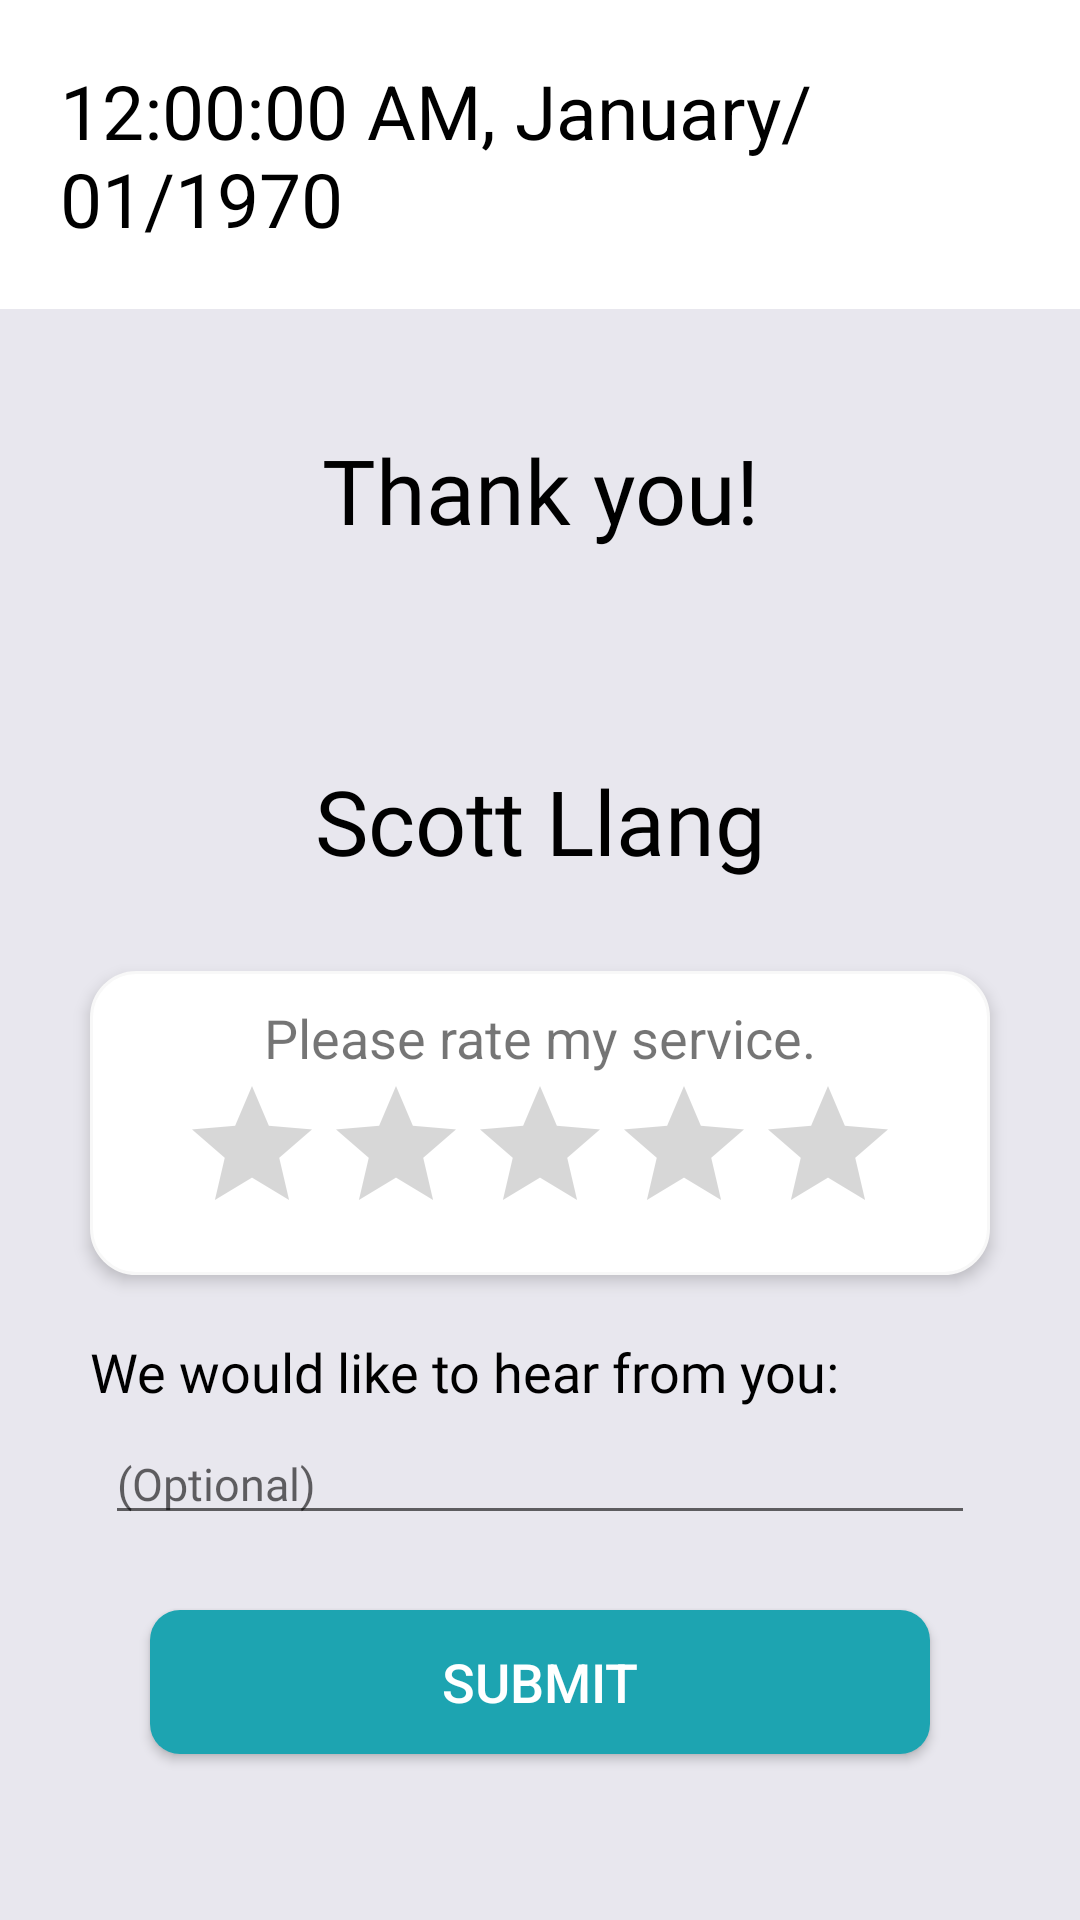

Produce the Android XML layout that renders to this screen, including the resource entries it uses.
<!-- AndroidManifest.xml: application theme AppTheme -->
<!-- res/layout/driver_rating_layout.xml -->
<?xml version="1.0" encoding="utf-8"?>
<LinearLayout xmlns:android="http://schemas.android.com/apk/res/android"
    android:orientation="vertical" android:layout_width="match_parent"
    android:layout_height="match_parent"
    android:background="#B0E1DFE9">

    <TextClock
        android:layout_width="match_parent"
        android:layout_height="wrap_content"
        android:background="@android:color/white"
        android:padding="20dp"
        android:textSize="25sp"
        android:textColor="@android:color/black"
        android:format12Hour="hh:mm:ss a, MMMM/dd/yyyy"/>

        <ScrollView
            android:layout_width="match_parent"
            android:layout_height="match_parent">
            <LinearLayout
                android:layout_width="match_parent"
                android:layout_height="wrap_content"
                android:orientation="vertical"
                android:padding="20dp">
                <TextView
                    android:layout_width="match_parent"
                    android:layout_height="wrap_content"
                    android:text="Thank you!"
                    android:textColor="@android:color/background_dark"
                    android:textSize="30sp"
                    android:textAlignment="center"
                    android:fontFamily="@font/robotocondensedbold"
                    android:padding="10dp"
                    android:layout_margin="10dp"/>

                <ImageView
                    android:id="@+id/driver_photo"
                    android:layout_width="match_parent"
                    android:layout_height="wrap_content"
                    android:src="@mipmap/ic_launcher"
                    android:layout_margin="10dp"
                    android:padding="5dp"/>

                <TextView
                    android:layout_width="match_parent"
                    android:layout_height="wrap_content"
                    android:text="Scott Llang"
                    android:textColor="@android:color/background_dark"
                    android:textSize="30sp"
                    android:fontFamily="@font/helveticaneuecyr_light"
                    android:textAlignment="center"
                    android:padding="10dp"
                    android:layout_margin="10dp"/>

                <LinearLayout
                    android:layout_width="match_parent"
                    android:layout_height="wrap_content"
                    android:orientation="vertical"
                    android:gravity="center"
                    android:background="@drawable/round_border"
                    android:padding="10dp"
                    android:layout_margin="10dp"
                    android:elevation="3dp">

                    <TextView
                        android:layout_width="match_parent"
                        android:layout_height="wrap_content"
                        android:text="Please rate my service."
                        android:textSize="18sp"
                        android:textAlignment="center"/>

                    <RatingBar
                        android:layout_width="wrap_content"
                        android:layout_height="wrap_content"
                        android:numStars="5"/>

                </LinearLayout>
                <LinearLayout
                    android:layout_width="match_parent"
                    android:layout_height="wrap_content"
                    android:orientation="vertical"
                    android:padding="10dp">
                    <TextView
                        android:layout_width="wrap_content"
                        android:layout_height="wrap_content"
                        android:text="We would like to hear from you: "
                        android:gravity="center_vertical"
                        android:fontFamily="@font/robotocondensedbold"
                        android:textColor="@android:color/black"
                        android:textSize="18sp"/>
                    <EditText
                        android:layout_width="match_parent"
                        android:layout_height="wrap_content"
                        android:gravity="center_vertical"
                        android:textColor="@android:color/black"
                        android:fontFamily="@font/robotobold"
                        android:textSize="15sp"
                        android:layout_margin="5dp"
                        android:hint="(Optional)"/>

                    <Button
                        android:id="@+id/submit_btn_rate_driver"
                        android:layout_width="match_parent"
                        android:layout_height="wrap_content"
                        android:background="@drawable/standard_button_background"
                        android:textColor="@android:color/white"
                        android:textSize="18sp"
                        android:layout_margin="20dp"
                        android:text="Submit"/>
                </LinearLayout>

            </LinearLayout>
        </ScrollView>
</LinearLayout>
<!-- resources referenced by this layout -->
<resources>
  <!-- drawable round_border (drawable) -->
  <?xml version="1.0" encoding="utf-8"?>
  <shape xmlns:android="http://schemas.android.com/apk/res/android"
      android:shape="rectangle">
  
      <corners android:radius="15dp"/>
      <stroke android:color="@color/bg"
          android:width="1dp"/>
      <solid android:color="@android:color/white"/>
  </shape>
  <!-- drawable standard_button_background (drawable) -->
  <?xml version="1.0" encoding="utf-8"?>
  <shape xmlns:android="http://schemas.android.com/apk/res/android"
      android:shape="rectangle">
  
      <solid android:color="#1DA4B1"/>
      <corners android:radius="10dp"/>
  
  </shape>
  <style name="AppTheme" parent="Theme.AppCompat.Light.DarkActionBar">
          
          <item name="colorPrimary">@color/colorPrimary</item>
          <item name="colorPrimaryDark">@color/colorPrimaryDark</item>
          <item name="colorAccent">@color/colorAccent</item>
      </style>
  <color name="bg">#F8F8F8</color>
  <color name="colorPrimary">#008577</color>
  <color name="colorPrimaryDark">#00574B</color>
  <color name="colorAccent">#D81B60</color>
</resources>
